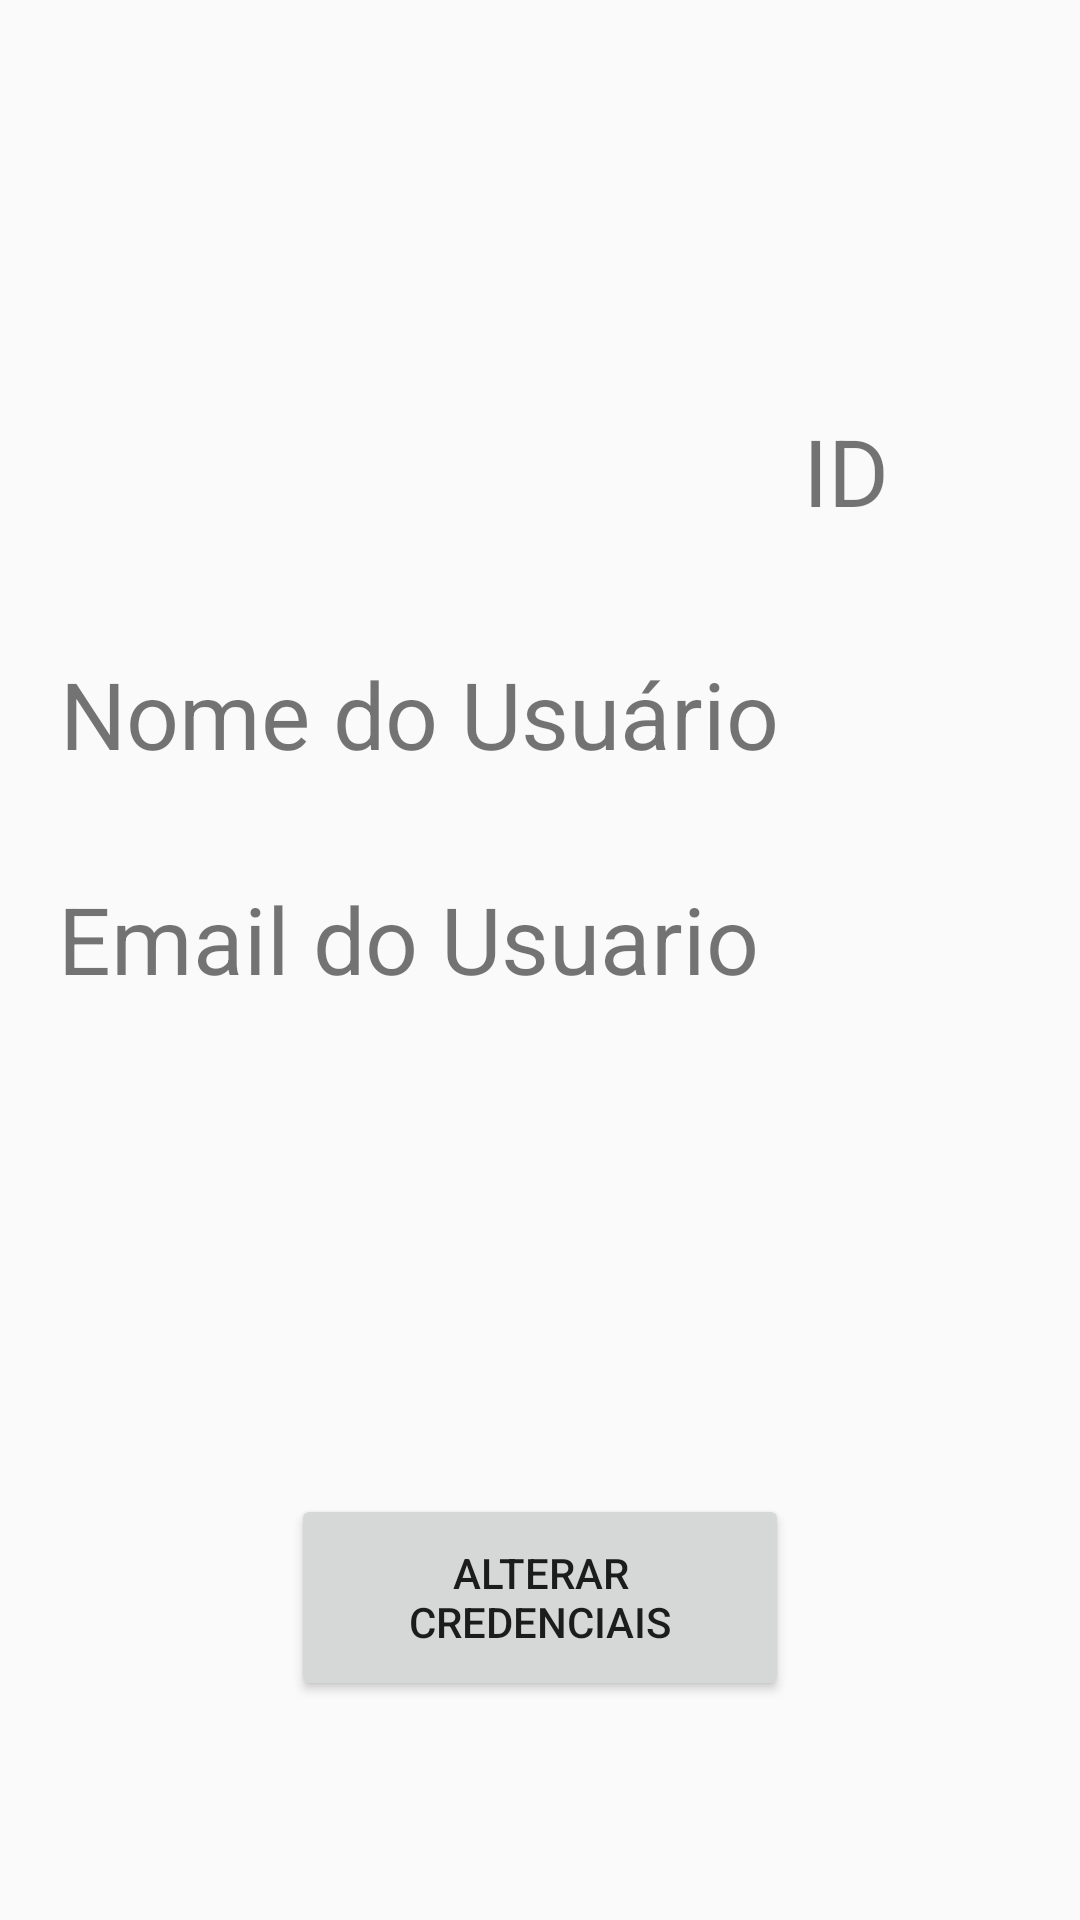

Android layout source for this screen:
<!-- AndroidManifest.xml: application theme AppTheme -->
<!-- res/layout/fragment_profile.xml -->
<?xml version="1.0" encoding="utf-8"?>
<RelativeLayout xmlns:android="http://schemas.android.com/apk/res/android"
    android:layout_width="match_parent" android:layout_height="match_parent">

    <ImageView
        android:layout_width="161dp"
        android:layout_height="140dp"
        android:layout_alignParentStart="true"
        android:layout_alignParentTop="true"
        android:layout_marginStart="36dp"
        android:layout_marginTop="36dp"
        android:src="@mipmap/ic_launcher_round" />

    <TextView
        android:id="@+id/textUserName"
        android:layout_width="match_parent"
        android:layout_height="wrap_content"
        android:layout_alignParentStart="true"
        android:layout_alignParentTop="true"
        android:layout_alignParentEnd="true"
        android:layout_centerHorizontal="true"
        android:layout_marginStart="0dp"
        android:layout_marginTop="217dp"
        android:layout_marginEnd="4dp"
        android:text="Nome do Usuário"
        android:paddingLeft="20dp"
        android:textSize="15pt" />

    <TextView
        android:id="@+id/textUserEmail"
        android:layout_width="match_parent"
        android:layout_height="wrap_content"
        android:layout_alignParentStart="true"
        android:layout_alignParentTop="true"
        android:layout_alignParentEnd="true"
        android:layout_centerInParent="true"
        android:layout_marginStart="-1dp"
        android:layout_marginTop="292dp"
        android:layout_marginEnd="2dp"
        android:paddingLeft="20dp"
        android:text="Email do Usuario"
        android:textSize="15pt" />

    <TextView
        android:id="@+id/textUserID"
        android:layout_width="157dp"
        android:layout_height="wrap_content"
        android:layout_alignParentStart="true"
        android:layout_alignParentTop="true"
        android:layout_alignParentEnd="true"
        android:layout_marginStart="229dp"
        android:layout_marginTop="136dp"
        android:layout_marginEnd="25dp"
        android:text="ID"
        android:textAlignment="center"
        android:textSize="15pt" />

    <Button
        android:id="@+id/buttonAlterarCredenciais"
        android:layout_width="166dp"
        android:layout_height="69dp"
        android:layout_alignParentBottom="true"
        android:layout_centerHorizontal="true"
        android:layout_marginBottom="73dp"
        android:text="Alterar Credenciais" />


</RelativeLayout>
<!-- resources referenced by this layout -->
<resources>
  <style name="AppTheme" parent="Theme.AppCompat.Light.DarkActionBar">
          
          <item name="colorPrimary">@color/colorPrimary</item>
          <item name="colorPrimaryDark">@color/colorPrimaryDark</item>
          <item name="colorAccent">@color/colorAccent</item>
      </style>
  <color name="colorPrimary">#66B1FD</color>
  <color name="colorPrimaryDark">#00574B</color>
  <color name="colorAccent">#FDFDFD</color>
</resources>
